Run: headless pygame with SDL's dummy video driver; simulated clock (each Clock.tick advances the game by its frame time, no real sleeping); random seed 0; keys injected as events and as key.get_pressed() state; mouse plan: one left click at the window centre at the start of phase 2, then a move to the lower-right quarter at the start of phase 3.
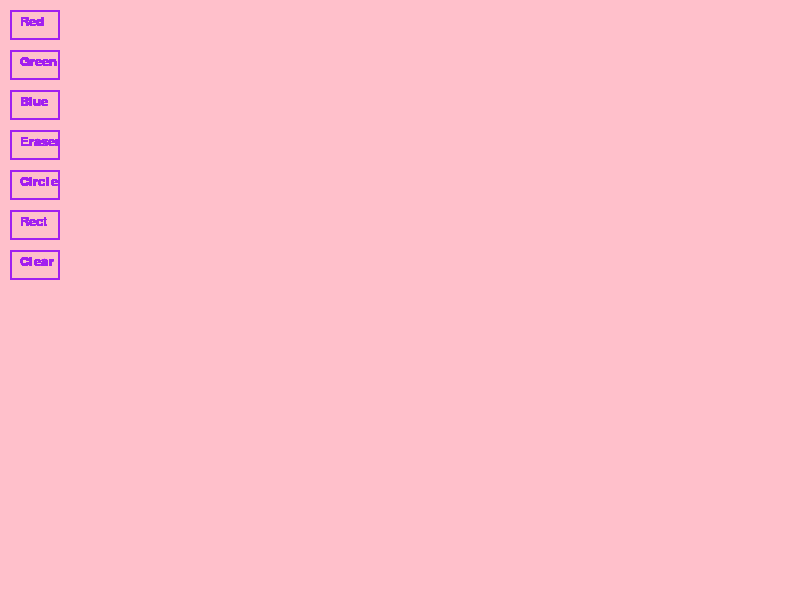
Frame 1 of 4 · flips 1–60 · no input
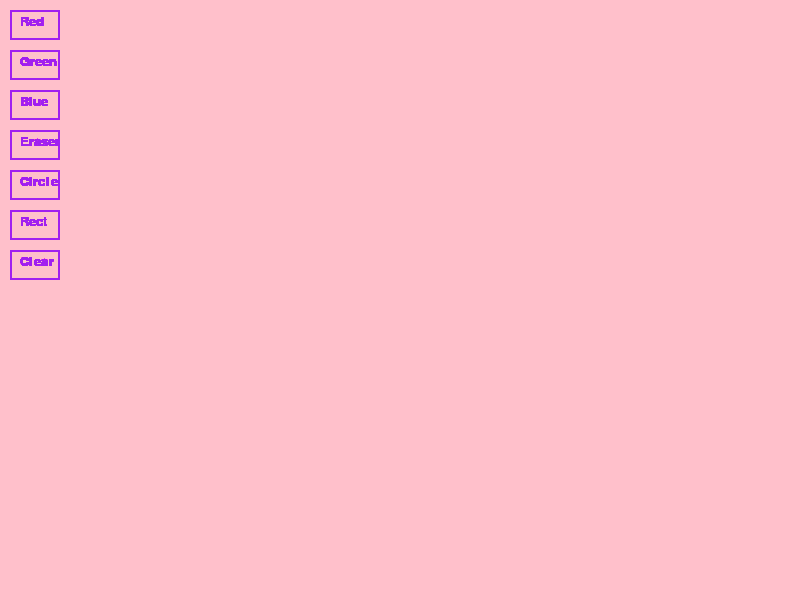
Frame 2 of 4 · flips 61–180 · clicked the window centre · tapped SPACE, RETURN · held RIGHT (→), D
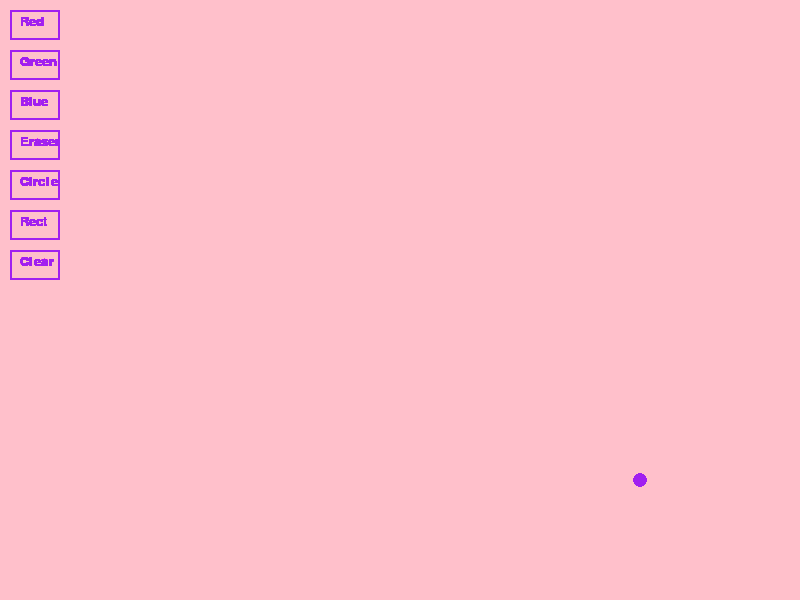
Frame 3 of 4 · flips 181–300 · moved the mouse to the lower-right quarter · held DOWN (↓), S
Frame 4 of 4 · flips 301–420 · held LEFT (←), A, UP (↑), W · screen unchanged from frame 3, image omitted

The pygame program that drew these frames:

import pygame

pygame.init()

WIDTH = 800
HEIGHT =  600
screen = pygame.display.set_mode((WIDTH, HEIGHT))
pygame.display.set_caption("paint")

pink = (255, 192, 203)
purple = (160, 32, 240)
red = (200, 0, 0)
green = (0, 200, 0)
blue = (0, 0, 200)
ERASER_COLOR = pink

radius = 7
mode = 'pen'
color = purple
draw = False
start = None
def clear_screen():
    screen.fill(pink)

clear_screen()

button_rects = {
    "Red": pygame.Rect(10, 10, 50, 30),
    "Green": pygame.Rect(10, 50, 50, 30),
    "Blue": pygame.Rect(10, 90, 50, 30),
    "Eraser": pygame.Rect(10, 130, 50, 30),
    "Circle": pygame.Rect(10, 170, 50, 30),
    "Rect": pygame.Rect(10, 210, 50, 30),
    "Clear": pygame.Rect(10, 250, 50, 30),
}

def draw_buttons():
    for i, j in button_rects.items():
        pygame.draw.rect(screen, purple, j, 2)
        font = pygame.font.Font(None, 20)
        label = font.render(i, True, purple)
        screen.blit(label, (j.x + 10, j.y + 5))

flag = True
while flag:
    draw_buttons()
    pygame.display.flip()

    for event in pygame.event.get():
        if event.type == pygame.QUIT:
            flag = False
            pygame.quit()

        if event.type == pygame.MOUSEBUTTONDOWN:
            if event.button == 1:
                for i, j in button_rects.items():
                    if j.collidepoint(event.pos):
                        if i == "Red":
                            color = red
                            mode = 'pen'
                        elif i == "Green":
                            color = green
                            mode = 'pen'
                        elif i == "Blue":
                            color = blue
                            mode = 'pen'
                        elif i == "Eraser":
                            mode = 'eraser'
                        elif i == "Circle":
                            mode = 'circle'
                        elif i == "Rect":
                            mode = 'rectangle'
                        elif i == "Clear":
                            clear_screen()
                start = event.pos
                draw = True

        if event.type == pygame.MOUSEBUTTONUP:
            if mode in ['rectangle', 'circle'] and start:
                end_pos = event.pos
                if mode == 'rectangle':
                    pygame.draw.rect(screen, color, (*start, end_pos[0] - start[0], end_pos[1] - start[1]), 2)
                elif mode == 'circle':
                    radius = max(abs(end_pos[0] - start[0]), abs(end_pos[1] - start[1])) // 2
                    center = ((start[0] + end_pos[0]) // 2, (start[1] + end_pos[1]) // 2)
                    pygame.draw.circle(screen, color, center, radius, 2)
    
        if event.type == pygame.MOUSEMOTION and draw:
            x, y = event.pos
            if mode == 'pen':
                pygame.draw.circle(screen, color, (x, y), radius)
            elif mode == 'eraser':
                pygame.draw.circle(screen, ERASER_COLOR, (x, y), radius)
